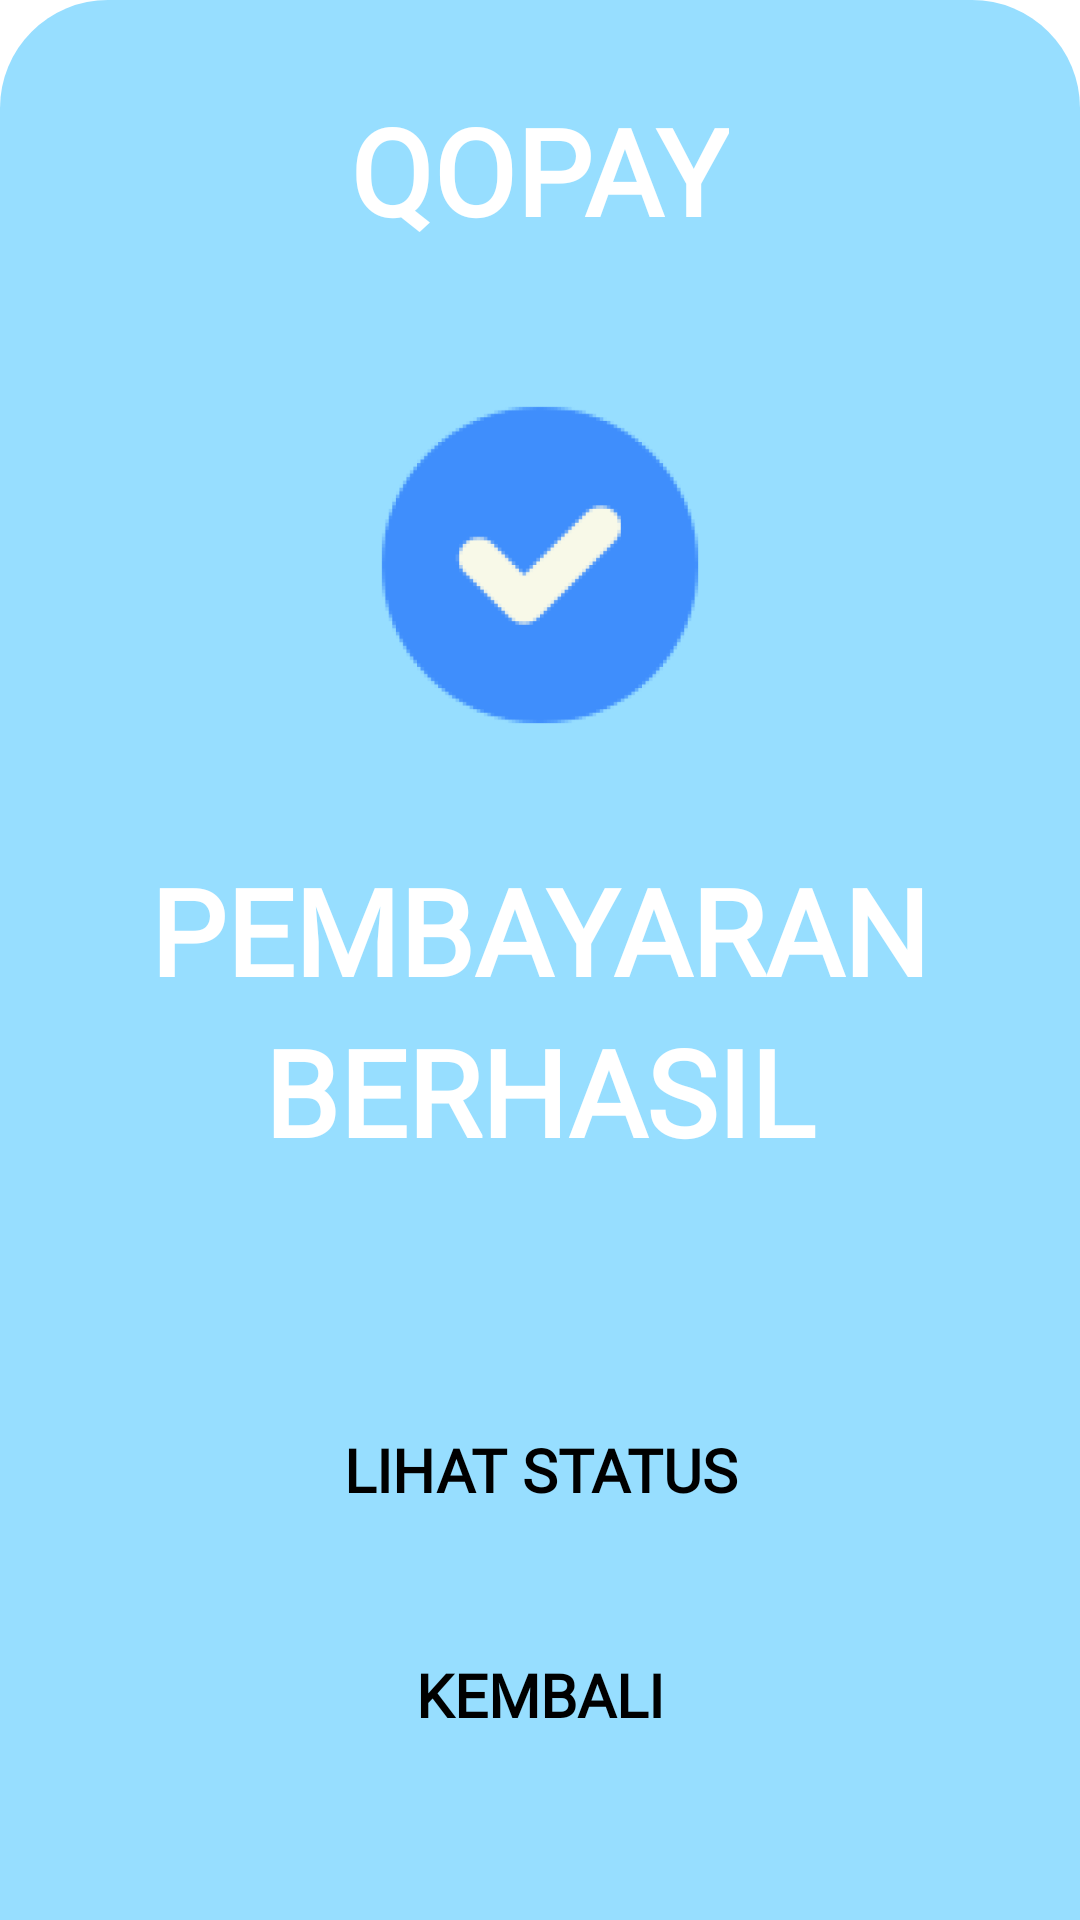

The Android layout XML behind this screen, and the referenced resources:
<!-- AndroidManifest.xml: application theme Theme.Qola -->
<!-- res/layout/fragment_status.xml -->
<?xml version="1.0" encoding="utf-8"?>
<RelativeLayout xmlns:android="http://schemas.android.com/apk/res/android"
    xmlns:tools="http://schemas.android.com/tools"
    android:layout_width="match_parent"
    android:layout_height="match_parent"
    android:background="@color/white"
    tools:context=".StatusFragment">
    <ImageView
        android:layout_width="70dp"
        android:layout_height="70dp"
        android:layout_marginStart="330dp"
        android:layout_marginTop="5dp"
        android:src="@drawable/logo"
        android:importantForAccessibility="no" />

    <ImageView
        android:id="@+id/iv_back_status"
        android:layout_width="35sp"
        android:layout_height="35sp"
        android:src="@drawable/back_black"
        android:layout_marginTop="15dp"
        android:layout_marginStart="15dp"
        android:importantForAccessibility="no" />

    <RelativeLayout
        android:layout_width="match_parent"
        android:layout_height="match_parent"
        android:gravity="bottom">
        <RelativeLayout
            android:layout_width="match_parent"
            android:layout_height="750dp"
            android:layout_gravity="bottom"
            android:background="@drawable/card_blue"
            android:layout_centerVertical="true"
            tools:ignore="UselessParent">
            <TextView
                android:id="@+id/tv"
                android:layout_width="wrap_content"
                android:layout_height="wrap_content"
                android:text="@string/qopay"
                android:fontFamily="@font/yusei_magic"
                android:textSize="40sp"
                android:layout_marginTop="30dp"
                android:textStyle="bold"
                android:textColor="@color/white"
                android:layout_marginBottom="30dp"
                android:layout_centerHorizontal="true">
            </TextView>

            <ImageView
                android:id="@+id/checklist"
                android:layout_below="@id/tv"
                android:layout_width="150dp"
                android:layout_height="150dp"
                android:layout_centerHorizontal="true"
                android:src="@drawable/checklist"
                android:importantForAccessibility="no" />

            <TextView
                android:id="@+id/tv_pembayaran"
                android:layout_width="wrap_content"
                android:layout_height="wrap_content"
                android:text="@string/pembayarannya"
                android:fontFamily="@font/yusei_magic"
                android:textSize="40sp"
                android:layout_below="@id/checklist"
                android:layout_marginTop="20dp"
                android:textStyle="bold"
                android:textColor="@color/white"
                android:layout_marginBottom="30dp"
                android:layout_centerHorizontal="true"/>

            <TextView
                android:id="@+id/tv_berhasil"
                android:layout_width="wrap_content"
                android:layout_height="wrap_content"
                android:text="@string/berhasil"
                android:fontFamily="@font/yusei_magic"
                android:textSize="40sp"
                android:layout_below="@id/tv_pembayaran"
                android:layout_marginTop="-30dp"
                android:textStyle="bold"
                android:textColor="@color/white"
                android:layout_marginBottom="30dp"
                android:layout_centerHorizontal="true"/>

            <androidx.appcompat.widget.AppCompatButton
                android:layout_width="280dp"
                android:layout_height="60dp"
                android:id="@+id/btn_lihat_status"
                android:layout_marginTop="460sp"
                android:text="@string/lihat_status"
                android:textStyle="bold"
                android:textSize="20sp"
                android:fontFamily="@font/yusei_magic"
                android:background="@drawable/card"
                android:textColor="@android:color/black"
                android:backgroundTint="@android:color/white"
                android:layout_centerHorizontal="true"
                />

            <androidx.appcompat.widget.AppCompatButton
                android:layout_width="280dp"
                android:layout_height="60dp"
                android:id="@+id/btn_kembali"
                android:layout_marginTop="15sp"
                android:text="@string/kembali"
                android:textStyle="bold"
                android:textSize="20sp"
                android:layout_below="@id/btn_lihat_status"
                android:fontFamily="@font/yusei_magic"
                android:background="@drawable/card"
                android:textColor="@android:color/black"
                android:backgroundTint="@android:color/white"
                android:layout_centerHorizontal="true"
                />

        </RelativeLayout>

    </RelativeLayout>



</RelativeLayout>
<!-- resources referenced by this layout -->
<resources>
  <color name="white">#FFFFFFFF</color>
  <!-- drawable card_blue (drawable) -->
  <?xml version="1.0" encoding="utf-8"?>
  <selector xmlns:android="http://schemas.android.com/apk/res/android">
      <item>
          <shape android:shape="rectangle">
              <solid android:color="@color/primary"/>
              <corners android:topRightRadius="36dp"
                  android:topLeftRadius="36dp"/>
          </shape>
  
      </item>
  </selector>
  <!-- drawable checklist: png bitmap (drawable, 14999 bytes) -->
  <!-- drawable logo: png bitmap (drawable, 49943 bytes) -->
  <string name="berhasil">BERHASIL</string>
  <string name="kembali">KEMBALI</string>
  <string name="lihat_status">LIHAT STATUS</string>
  <string name="pembayarannya">PEMBAYARAN</string>
  <string name="qopay">QOPAY</string>
  <style name="Theme.Qola" parent="Base.Theme.Qola" />
  <color name="primary">#97DEFF</color>
  <style name="Base.Theme.Qola" parent="Theme.MaterialComponents.Light.NoActionBar">
          
          <item name="colorButtonNormal">@color/white</item>
          <item name="colorSecondary">@color/primary</item>
          <item name="colorSecondaryVariant">@color/primary</item>
          <item name="android:statusBarColor">@color/black</item>
          <item name="android:button">@color/white</item>
          <item name="cardBackgroundColor">@color/white</item>
          <item name="cardViewStyle">@color/white</item>
  
      </style>
  <color name="black">#FF000000</color>
</resources>
